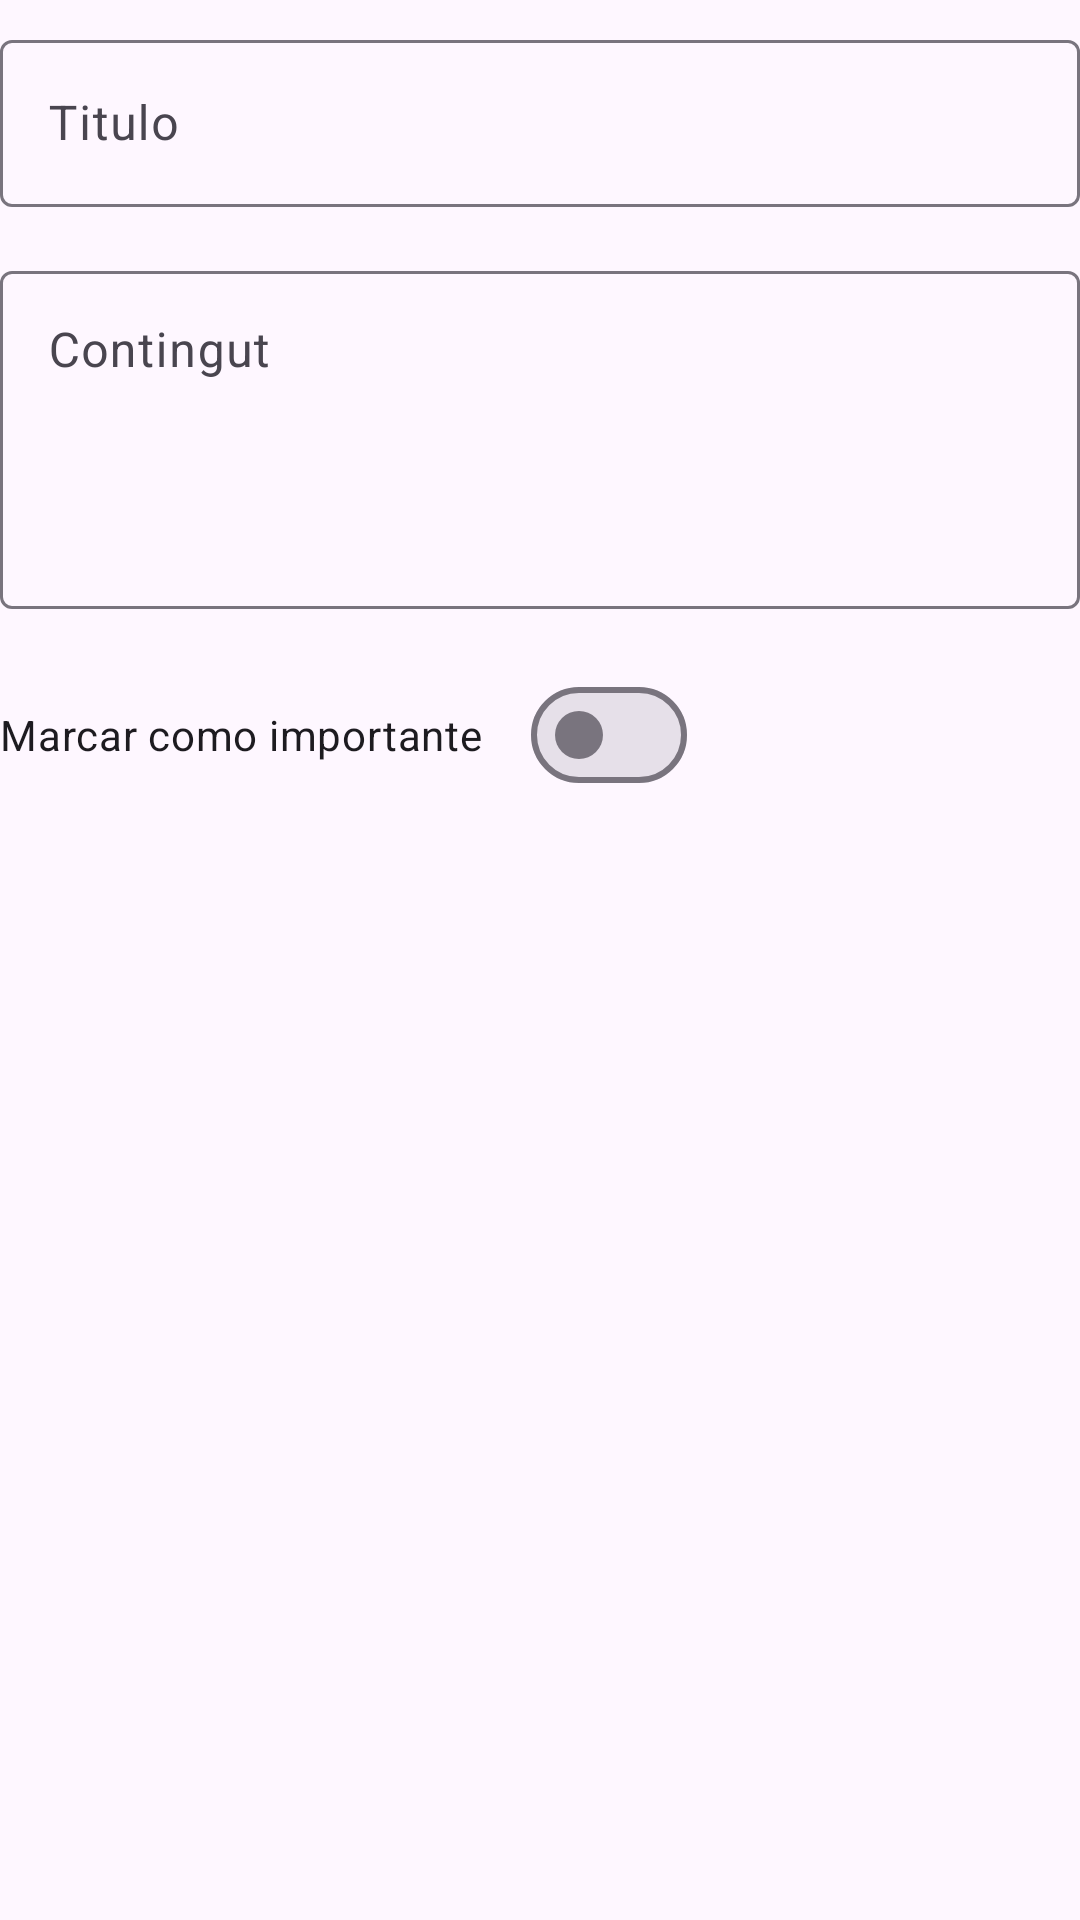

The Android layout XML behind this screen, and the referenced resources:
<!-- AndroidManifest.xml: application theme Theme.Pt8FirebaseRogerFerré -->
<!-- res/layout/dialog_note.xml -->
<?xml version="1.0" encoding="utf-8"?>
<LinearLayout xmlns:android="http://schemas.android.com/apk/res/android"
    android:layout_width="match_parent"
    android:layout_height="wrap_content"
    android:orientation="vertical"
    android:paddingTop="8dp">

    <com.google.android.material.textfield.TextInputLayout
        android:layout_width="match_parent"
        android:layout_height="wrap_content"
        android:hint="@string/note_title_hint">

        <com.google.android.material.textfield.TextInputEditText
            android:id="@+id/titleInput"
            android:layout_width="match_parent"
            android:layout_height="wrap_content"
            android:inputType="textCapSentences" />
    </com.google.android.material.textfield.TextInputLayout>

    <com.google.android.material.textfield.TextInputLayout
        android:layout_width="match_parent"
        android:layout_height="wrap_content"
        android:layout_marginTop="16dp"
        android:hint="@string/note_content_hint">

        <com.google.android.material.textfield.TextInputEditText
            android:id="@+id/contentInput"
            android:layout_width="match_parent"
            android:layout_height="wrap_content"
            android:gravity="top"
            android:inputType="textCapSentences|textMultiLine"
            android:minLines="4" />
    </com.google.android.material.textfield.TextInputLayout>

    <com.google.android.material.materialswitch.MaterialSwitch
        android:id="@+id/importantSwitch"
        android:layout_width="wrap_content"
        android:layout_height="wrap_content"
        android:layout_marginTop="18dp"
        android:text="@string/note_important" />

</LinearLayout>
<!-- resources referenced by this layout -->
<resources>
  <string name="note_content_hint">Contingut</string>
  <string name="note_important">Marcar como importante</string>
  <string name="note_title_hint">Titulo</string>
  <style name="Theme.Pt8FirebaseRogerFerré" parent="Base.Theme.Pt8FirebaseRogerFerré" />
  <style name="Base.Theme.Pt8FirebaseRogerFerré" parent="Theme.Material3.DayNight.NoActionBar">
          <item name="colorPrimary">@color/brand_primary</item>
          <item name="colorOnPrimary">@color/white</item>
          <item name="colorPrimaryContainer">@color/brand_accent</item>
          <item name="android:statusBarColor">@android:color/transparent</item>
          <item name="android:navigationBarColor">@color/surface_soft</item>
          <item name="colorSurface">@color/surface_soft</item>
          <item name="colorOnSurface">@color/text_primary</item>
      </style>
  <color name="brand_primary">#146C54</color>
  <color name="white">#FFFFFFFF</color>
  <color name="brand_accent">#E8FFF5</color>
  <color name="surface_soft">#F6FBF8</color>
  <color name="text_primary">#123126</color>
</resources>
